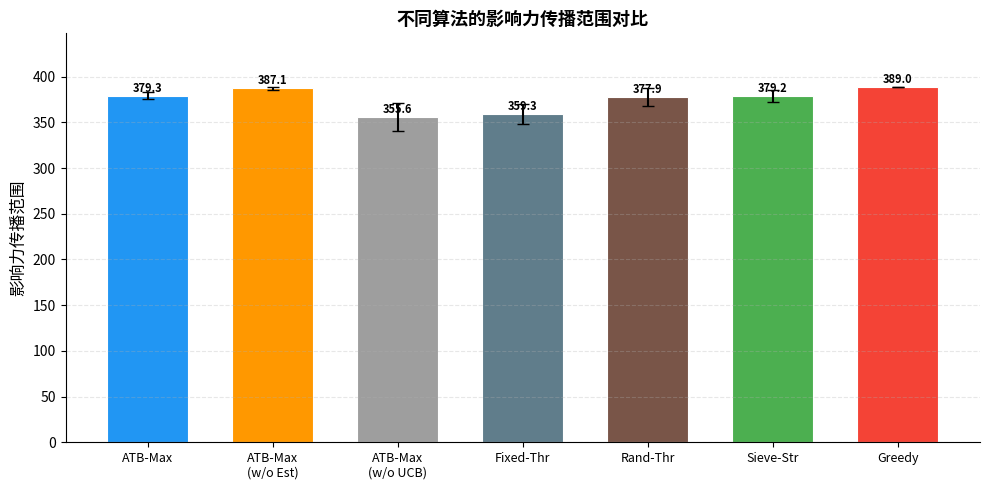
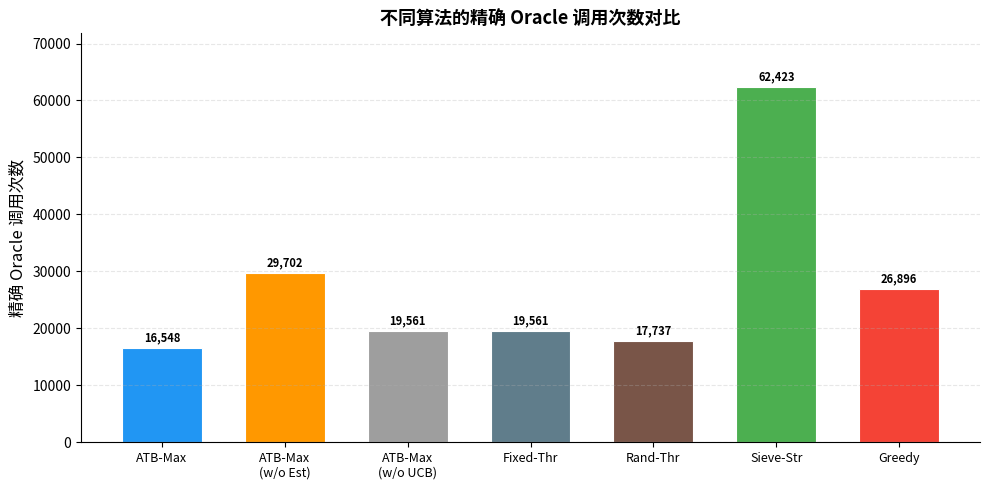
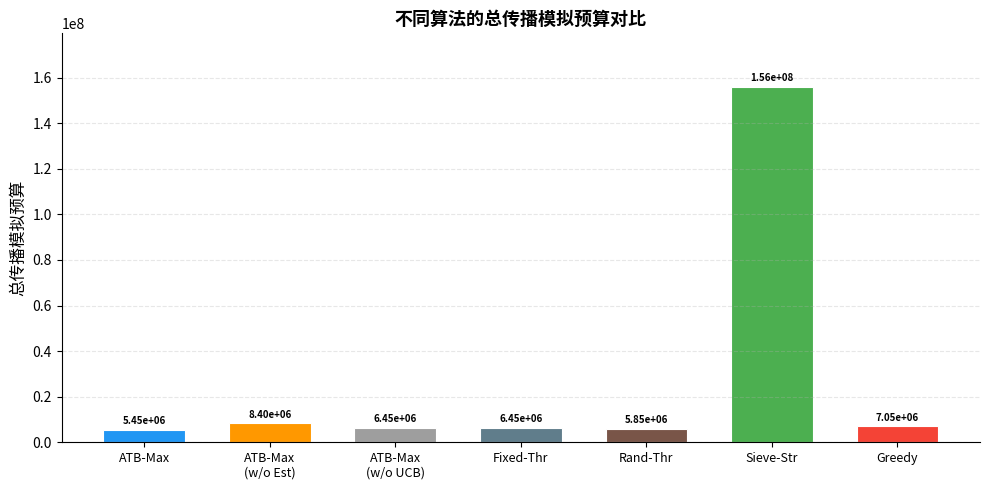
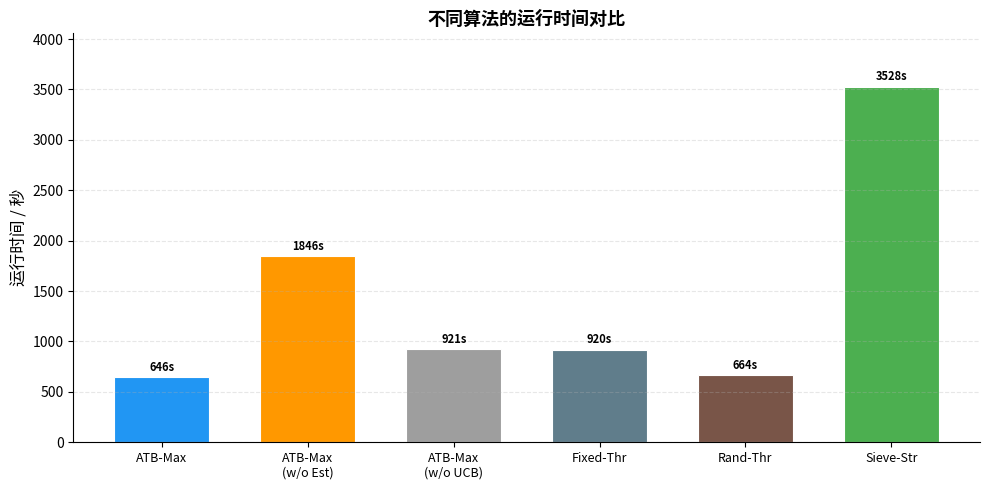
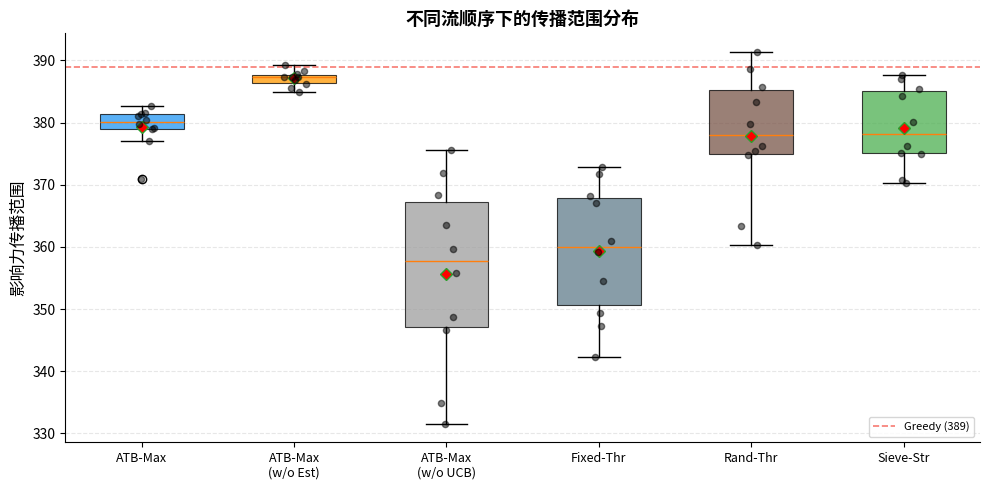
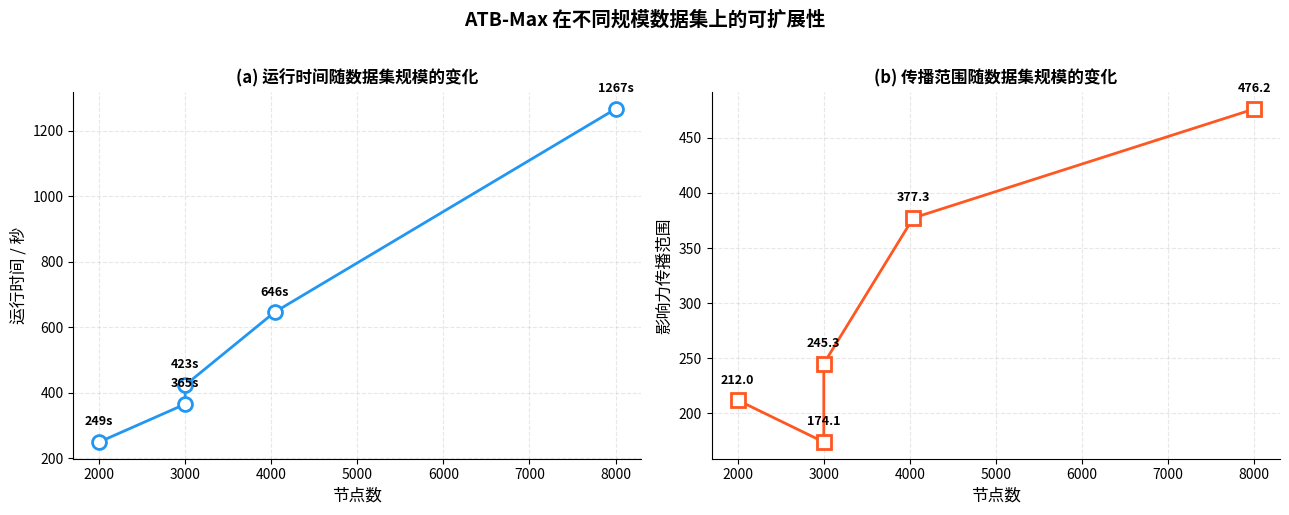

The script that saved these images, in order:
#!/usr/bin/env python3
# -*- coding: utf-8 -*-
"""
实验结果可视化脚本
============================================================
根据实验数据 (1.docx) 生成论文中的对比图表。

图表包括:
  fig1: 不同算法影响力传播范围对比 (论文图 5.1)
  fig2: 精确 Oracle 调用次数对比 (论文图 5.2)
  fig3: 总传播模拟预算对比 (论文图 5.3)
  fig4: 运行时间对比 (论文图 5.4)
  fig5: 不同流顺序下的传播范围分布 (论文图 5.5)
  fig_scalability: 可扩展性实验 (运行时间 & 传播范围 vs 数据集规模)

数据来源: 1.docx (加速模拟计算结果)
"""

import numpy as np
import matplotlib
matplotlib.use('Agg')
import matplotlib.pyplot as plt
from matplotlib.font_manager import FontProperties, findfont
import os

# ============================================================================
# Section 0: 中文字体配置
# ============================================================================

def setup_chinese_font():
    """配置 matplotlib 使用系统中可用的中文字体"""
    candidate_fonts = ['SimHei', 'Microsoft YaHei', 'STXihei', 'SimSun', 'KaiTi']
    for font_name in candidate_fonts:
        try:
            fp = FontProperties(family=font_name)
            font_path = findfont(fp, fallback_to_default=False)
            if font_path:
                matplotlib.rcParams['font.sans-serif'] = [font_name, 'DejaVu Sans']
                matplotlib.rcParams['font.family'] = 'sans-serif'
                matplotlib.rcParams['axes.unicode_minus'] = False
                print(f"使用中文字体: {font_name}")
                return
        except Exception:
            continue
    matplotlib.rcParams['font.family'] = 'sans-serif'
    matplotlib.rcParams['axes.unicode_minus'] = False
    print("未找到中文字体，使用默认字体")

setup_chinese_font()

# ============================================================================
# Section 1: 实验数据 (来源: 1.docx)
# ============================================================================

# 算法名称及其简写
ALGO_SHORT = {
    "ATB-Max":                "ATB-Max",
    "ATB-Max (无估计器)":      "ATB-Max\n(w/o Est)",
    "ATB-Max (无UCB)":        "ATB-Max\n(w/o UCB)",
    "固定阈值":                "Fixed-Thr",
    "随机阈值":                "Rand-Thr",
    "Sieve-Streaming":        "Sieve-Str",
    "Greedy":                 "Greedy",
}

ALGO_COLORS = {
    "ATB-Max":                "#2196F3",
    "ATB-Max (无估计器)":      "#FF9800",
    "ATB-Max (无UCB)":        "#9E9E9E",
    "固定阈值":                "#607D8B",
    "随机阈值":                "#795548",
    "Sieve-Streaming":        "#4CAF50",
    "Greedy":                 "#F44336",
}

ALGO_ORDER = [
    "ATB-Max",
    "ATB-Max (无估计器)",
    "ATB-Max (无UCB)",
    "固定阈值",
    "随机阈值",
    "Sieve-Streaming",
    "Greedy",
]

# ---- 传播范围数据 (10次重复) ----
spread_data = {
    "ATB-Max":                [381.14, 379.76, 376.98, 371.00, 379.17, 381.56, 381.42, 378.93, 380.39, 382.70],
    "ATB-Max (无估计器)":      [386.29, 388.25, 387.79, 387.38, 386.87, 387.42, 389.21, 385.64, 387.32, 384.90],
    "ATB-Max (无UCB)":        [334.83, 348.66, 355.74, 371.82, 331.54, 346.64, 359.59, 368.39, 363.55, 375.54],
    "固定阈值":                [360.90, 367.13, 347.33, 371.67, 354.51, 372.89, 342.30, 359.20, 349.33, 368.15],
    "随机阈值":                [376.29, 360.36, 363.31, 385.81, 391.38, 374.81, 388.58, 375.42, 383.33, 379.71],
    "Sieve-Streaming":        [384.36, 375.11, 380.08, 385.35, 386.99, 387.65, 370.25, 375.01, 376.16, 370.75],
    "Greedy":                 [389.0],  # 单值 (离线算法)
}

# ---- 精确 Oracle 调用次数 (单次运行总值) ----
oracle_calls = {
    "ATB-Max":                16548,
    "ATB-Max (无估计器)":      29702,
    "ATB-Max (无UCB)":        19561,
    "固定阈值":                19561,
    "随机阈值":                17737,
    "Sieve-Streaming":        62423,
    "Greedy":                 26896,
}

# ---- 总传播模拟预算 ----
total_budget = {
    "ATB-Max":                5.45e6,
    "ATB-Max (无估计器)":      8.40e6,
    "ATB-Max (无UCB)":        6.45e6,
    "固定阈值":                6.45e6,
    "随机阈值":                5.85e6,
    "Sieve-Streaming":        1.56e8,
    "Greedy":                 7.05e6,
}

# ---- 运行时间 (秒) ----
runtime = {
    "ATB-Max":                646,
    "ATB-Max (无估计器)":      1846,
    "ATB-Max (无UCB)":        921,
    "固定阈值":                920,
    "随机阈值":                664,
    "Sieve-Streaming":        3528,
    "Greedy":                 None,  # 未提供
}

# ---- 可扩展实验数据 ----
# ATB-Max 在不同数据集上的运行时间和传播范围
scalability_data = {
    "medium-scale\n(n=2000, BA)":     {"nodes": 2000,  "runtime": 249,  "spread": 212.03},
    "random\n(n=3000, ER)":           {"nodes": 3000,  "runtime": 365,  "spread": 174.06},
    "small-world\n(n=3000, WS)":      {"nodes": 3000,  "runtime": 423,  "spread": 245.28},
    "facebook-scale\n(n=4039, BA)":   {"nodes": 4039,  "runtime": 646,  "spread": 377.33},
    "large-scale\n(n=8000, BA)":      {"nodes": 8000,  "runtime": 1267, "spread": 476.20},
}


# ============================================================================
# Section 2: 辅助函数
# ============================================================================

def compute_spread_stats():
    """计算传播范围的均值和标准差"""
    stats = {}
    for name in ALGO_ORDER:
        data = spread_data.get(name, [])
        if data:
            stats[name] = {
                'mean': np.mean(data),
                'std': np.std(data, ddof=1) if len(data) > 1 else 0,
                'min': np.min(data),
                'max': np.max(data),
            }
    return stats


def get_color(name):
    return ALGO_COLORS.get(name, '#999999')


def get_short_name(name):
    return ALGO_SHORT.get(name, name)


# ============================================================================
# Section 3: 图表生成
# ============================================================================

def fig1_spread_comparison(output_dir="figures"):
    """不同算法的影响力传播范围对比"""
    stats = compute_spread_stats()

    names = [a for a in ALGO_ORDER if a in stats]
    means = [stats[a]['mean'] for a in names]
    stds = [stats[a]['std'] for a in names]
    colors = [get_color(a) for a in names]
    labels = [get_short_name(a) for a in names]

    fig, ax = plt.subplots(figsize=(10, 5))
    x = np.arange(len(names))
    bars = ax.bar(x, means, yerr=stds, color=colors, capsize=4,
                  edgecolor='white', linewidth=0.8, width=0.65)

    for bar, val in zip(bars, means):
        ax.text(bar.get_x() + bar.get_width() / 2, bar.get_height() + 1,
                f'{val:.1f}', ha='center', va='bottom', fontsize=8, fontweight='bold')

    ax.set_xticks(x)
    ax.set_xticklabels(labels, fontsize=9)
    ax.set_ylabel('影响力传播范围', fontsize=12)
    ax.set_title('不同算法的影响力传播范围对比', fontsize=13, fontweight='bold')
    ax.set_ylim(0, max(means) * 1.15)
    ax.grid(axis='y', alpha=0.3, linestyle='--')
    ax.spines['top'].set_visible(False)
    ax.spines['right'].set_visible(False)

    plt.tight_layout()
    os.makedirs(output_dir, exist_ok=True)
    fig.savefig(os.path.join(output_dir, 'fig5.1_spread_comparison.png'), dpi=200, bbox_inches='tight')
    plt.close(fig)
    print(f"  影响力传播范围对比图已保存")


def fig2_oracle_calls(output_dir="figures"):
    """精确 Oracle 调用次数对比"""
    names = [a for a in ALGO_ORDER if a in oracle_calls]
    vals = [oracle_calls[a] for a in names]
    colors = [get_color(a) for a in names]
    labels = [get_short_name(a) for a in names]

    fig, ax = plt.subplots(figsize=(10, 5))
    x = np.arange(len(names))
    bars = ax.bar(x, vals, color=colors, edgecolor='white', linewidth=0.8, width=0.65)

    for bar, val in zip(bars, vals):
        ax.text(bar.get_x() + bar.get_width() / 2, bar.get_height() + max(vals) * 0.01,
                f'{val:,}', ha='center', va='bottom', fontsize=8, fontweight='bold')

    ax.set_xticks(x)
    ax.set_xticklabels(labels, fontsize=9)
    ax.set_ylabel('精确 Oracle 调用次数', fontsize=12)
    ax.set_title('不同算法的精确 Oracle 调用次数对比', fontsize=13, fontweight='bold')
    ax.set_ylim(0, max(vals) * 1.15)
    ax.grid(axis='y', alpha=0.3, linestyle='--')
    ax.spines['top'].set_visible(False)
    ax.spines['right'].set_visible(False)

    plt.tight_layout()
    os.makedirs(output_dir, exist_ok=True)
    fig.savefig(os.path.join(output_dir, 'fig5.2_oracle_calls.png'), dpi=200, bbox_inches='tight')
    plt.close(fig)
    print(f"  精确 Oracle 调用次数对比图已保存")


def fig3_total_budget(output_dir="figures"):
    """总传播模拟预算对比"""
    names = [a for a in ALGO_ORDER if a in total_budget]
    vals = [total_budget[a] for a in names]
    colors = [get_color(a) for a in names]
    labels = [get_short_name(a) for a in names]

    fig, ax = plt.subplots(figsize=(10, 5))
    x = np.arange(len(names))
    bars = ax.bar(x, vals, color=colors, edgecolor='white', linewidth=0.8, width=0.65)

    for bar, val in zip(bars, vals):
        ax.text(bar.get_x() + bar.get_width() / 2, bar.get_height() + max(vals) * 0.01,
                f'{val:.2e}', ha='center', va='bottom', fontsize=7, fontweight='bold')

    ax.set_xticks(x)
    ax.set_xticklabels(labels, fontsize=9)
    ax.set_ylabel('总传播模拟预算', fontsize=12)
    ax.set_title('不同算法的总传播模拟预算对比', fontsize=13, fontweight='bold')
    ax.set_ylim(0, max(vals) * 1.15)
    ax.grid(axis='y', alpha=0.3, linestyle='--')
    ax.spines['top'].set_visible(False)
    ax.spines['right'].set_visible(False)

    plt.tight_layout()
    os.makedirs(output_dir, exist_ok=True)
    fig.savefig(os.path.join(output_dir, 'fig5.3_total_budget.png'), dpi=200, bbox_inches='tight')
    plt.close(fig)
    print(f"  总传播模拟预算对比图已保存")


def fig4_runtime(output_dir="figures"):
    """运行时间对比"""
    names = [a for a in ALGO_ORDER if a in runtime and runtime[a] is not None]
    vals = [runtime[a] for a in names]
    colors = [get_color(a) for a in names]
    labels = [get_short_name(a) for a in names]

    fig, ax = plt.subplots(figsize=(10, 5))
    x = np.arange(len(names))
    bars = ax.bar(x, vals, color=colors, edgecolor='white', linewidth=0.8, width=0.65)

    for bar, val in zip(bars, vals):
        ax.text(bar.get_x() + bar.get_width() / 2, bar.get_height() + max(vals) * 0.01,
                f'{val}s', ha='center', va='bottom', fontsize=8, fontweight='bold')

    ax.set_xticks(x)
    ax.set_xticklabels(labels, fontsize=9)
    ax.set_ylabel('运行时间 / 秒', fontsize=12)
    ax.set_title('不同算法的运行时间对比', fontsize=13, fontweight='bold')
    ax.set_ylim(0, max(vals) * 1.15)
    ax.grid(axis='y', alpha=0.3, linestyle='--')
    ax.spines['top'].set_visible(False)
    ax.spines['right'].set_visible(False)

    plt.tight_layout()
    os.makedirs(output_dir, exist_ok=True)
    fig.savefig(os.path.join(output_dir, 'fig5.4_runtime.png'), dpi=200, bbox_inches='tight')
    plt.close(fig)
    print(f"  运行时间对比图已保存")


def fig5_spread_distribution(output_dir="figures"):
    """不同流顺序下的传播范围分布 (箱线图)"""
    # 排除 Greedy (只有一个值)
    box_names = [a for a in ALGO_ORDER if a in spread_data and len(spread_data[a]) > 1]
    box_data = [spread_data[a] for a in box_names]
    labels = [get_short_name(a) for a in box_names]
    colors = [get_color(a) for a in box_names]

    fig, ax = plt.subplots(figsize=(10, 5))

    bp = ax.boxplot(box_data, tick_labels=labels, patch_artist=True,
                    widths=0.55, showmeans=True,
                    meanprops=dict(marker='D', markerfacecolor='red', markersize=6))

    for patch, color in zip(bp['boxes'], colors):
        patch.set_facecolor(color)
        patch.set_alpha(0.75)
        patch.set_edgecolor('black')
        patch.set_linewidth(0.8)

    for i, data in enumerate(box_data):
        jitter = np.random.normal(0, 0.04, size=len(data))
        ax.scatter(np.ones(len(data)) * (i + 1) + jitter, data,
                   alpha=0.5, s=20, color='black', zorder=5)

    if "Greedy" in spread_data:
        greedy_val = spread_data["Greedy"][0]
        ax.axhline(y=greedy_val, color=ALGO_COLORS["Greedy"], linestyle='--',
                   linewidth=1.2, alpha=0.7, label=f'Greedy ({greedy_val:.0f})')
        ax.legend(fontsize=8, loc='lower right')

    ax.set_ylabel('影响力传播范围', fontsize=12)
    ax.set_title('不同流顺序下的传播范围分布', fontsize=13, fontweight='bold')
    ax.grid(axis='y', alpha=0.3, linestyle='--')
    ax.spines['top'].set_visible(False)
    ax.spines['right'].set_visible(False)
    ax.tick_params(axis='x', labelsize=9)

    plt.tight_layout()
    os.makedirs(output_dir, exist_ok=True)
    fig.savefig(os.path.join(output_dir, 'fig5.5_spread_distribution.png'), dpi=200, bbox_inches='tight')
    plt.close(fig)
    print(f"  传播范围分布图已保存")


def fig_scalability(output_dir="figures"):
    """可扩展性实验：ATB-Max 在不同规模数据集上的表现"""
    ds_sorted = sorted(scalability_data.items(), key=lambda x: x[1]['nodes'])

    ds_names = [name for name, _ in ds_sorted]
    ds_nodes = [d['nodes'] for _, d in ds_sorted]
    ds_runtime = [d['runtime'] for _, d in ds_sorted]
    ds_spread = [d['spread'] for _, d in ds_sorted]

    fig, (ax1, ax2) = plt.subplots(1, 2, figsize=(13, 5))

    # (a) 运行时间 vs 数据集规模
    ax1.plot(ds_nodes, ds_runtime, 'o-', color='#2196F3', linewidth=2,
             markersize=10, markerfacecolor='white', markeredgewidth=2)
    for nx, rt, name in zip(ds_nodes, ds_runtime, ds_names):
        ax1.annotate(f'{rt}s', (nx, rt), textcoords="offset points",
                     xytext=(0, 12), ha='center', fontsize=9, fontweight='bold')
    ax1.set_xlabel('节点数', fontsize=12)
    ax1.set_ylabel('运行时间 / 秒', fontsize=12)
    ax1.set_title('(a) 运行时间随数据集规模的变化', fontsize=12, fontweight='bold')
    ax1.grid(alpha=0.3, linestyle='--')
    ax1.spines['top'].set_visible(False)
    ax1.spines['right'].set_visible(False)

    # (b) 传播范围 vs 数据集规模
    ax2.plot(ds_nodes, ds_spread, 's-', color='#FF5722', linewidth=2,
             markersize=10, markerfacecolor='white', markeredgewidth=2)
    for nx, sp, name in zip(ds_nodes, ds_spread, ds_names):
        ax2.annotate(f'{sp:.1f}', (nx, sp), textcoords="offset points",
                     xytext=(0, 12), ha='center', fontsize=9, fontweight='bold')
    ax2.set_xlabel('节点数', fontsize=12)
    ax2.set_ylabel('影响力传播范围', fontsize=12)
    ax2.set_title('(b) 传播范围随数据集规模的变化', fontsize=12, fontweight='bold')
    ax2.grid(alpha=0.3, linestyle='--')
    ax2.spines['top'].set_visible(False)
    ax2.spines['right'].set_visible(False)

    plt.suptitle('ATB-Max 在不同规模数据集上的可扩展性',
                 fontsize=14, fontweight='bold', y=1.02)
    plt.tight_layout()
    os.makedirs(output_dir, exist_ok=True)
    fig.savefig(os.path.join(output_dir, 'fig_scalability.png'), dpi=200, bbox_inches='tight')
    plt.close(fig)
    print(f"  可扩展性图已保存")


# ============================================================================
# Section 4: 主入口
# ============================================================================

def main():
    output_dir = "figures"
    print("开始生成实验图表...\n")

    fig1_spread_comparison(output_dir)
    fig2_oracle_calls(output_dir)
    fig3_total_budget(output_dir)
    fig4_runtime(output_dir)
    fig5_spread_distribution(output_dir)
    fig_scalability(output_dir)

    # 打印统计摘要
    print(f"\n{'=' * 60}")
    print("传播范围统计摘要")
    print(f"{'=' * 60}")
    stats = compute_spread_stats()
    greedy_mean = stats.get("Greedy", {}).get("mean", 389.0)
    print(f"{'算法':<24} {'均值':>8} {'标准差':>6} {'Ratio/Greedy':>13}")
    print("-" * 60)
    for name in ALGO_ORDER:
        if name in stats:
            s = stats[name]
            ratio = s['mean'] / max(greedy_mean, 0.01)
            print(f"{name:<24} {s['mean']:>8.2f} {s['std']:>6.2f} {ratio:>12.4f}")

    print(f"\n所有图表已保存至 {output_dir}/ 目录")


if __name__ == "__main__":
    main()
